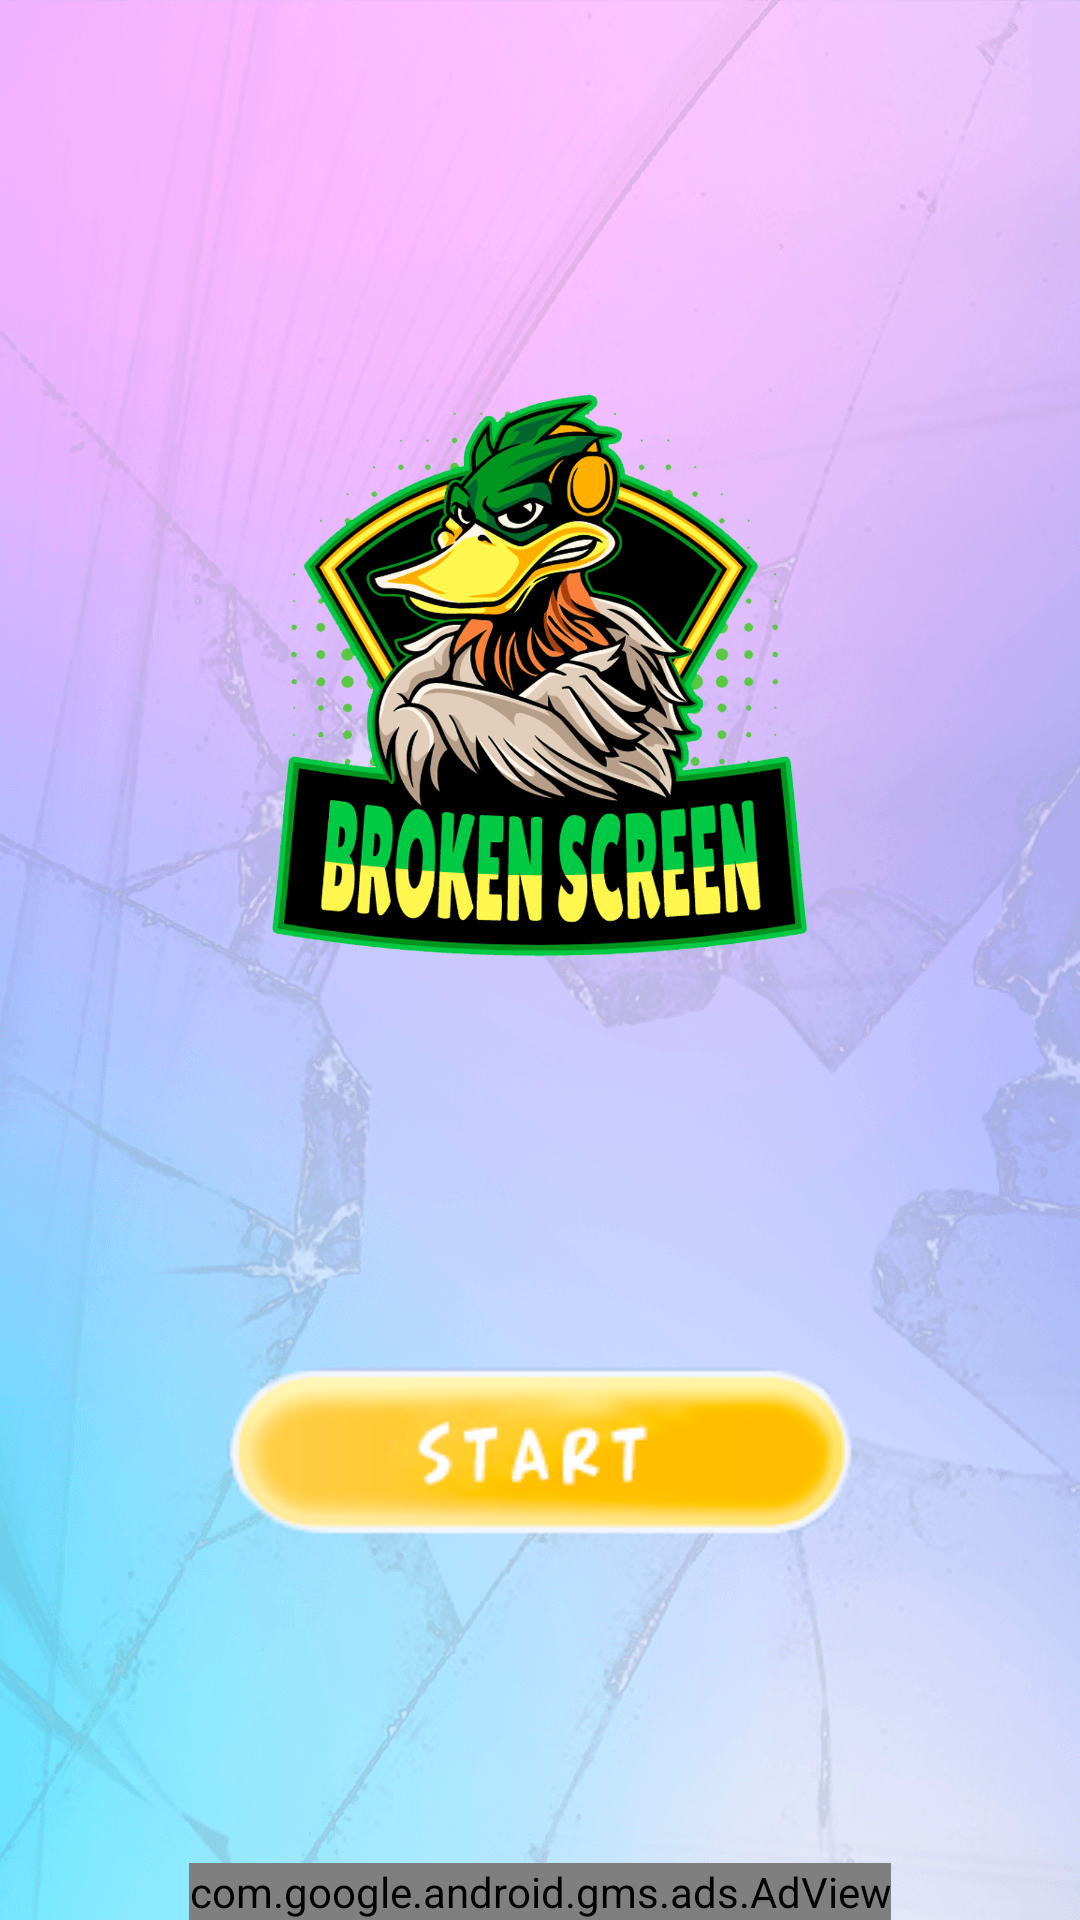

This screen was rendered from an Android layout file. Write that file and the resources it references.
<!-- AndroidManifest.xml: application theme Theme.BrokenScreenPrankFake -->
<!-- res/layout/fragment_menu.xml -->
<?xml version="1.0" encoding="utf-8"?>
<androidx.constraintlayout.widget.ConstraintLayout xmlns:android="http://schemas.android.com/apk/res/android"
    xmlns:app="http://schemas.android.com/apk/res-auto"
    xmlns:tools="http://schemas.android.com/tools"
    android:layout_width="match_parent"
    android:layout_height="match_parent"
    android:gravity="center"
    android:background="@drawable/bg1"
    android:orientation="vertical"
    tools:context=".ui.MenuFragment">

    <ImageView
        android:id="@+id/ivLogo"
        android:layout_width="200dp"
        android:layout_height="200dp"
        android:src="@drawable/logo2"
        app:layout_constraintBottom_toTopOf="@+id/btBegin"
        app:layout_constraintEnd_toEndOf="parent"
        app:layout_constraintStart_toStartOf="parent"
        app:layout_constraintTop_toTopOf="parent" />

    <ImageButton
        android:background="@null"
        android:src="@drawable/start"
        android:id="@+id/btBegin"
        android:layout_width="wrap_content"
        android:layout_height="wrap_content"
        app:layout_constraintBottom_toBottomOf="parent"
        app:layout_constraintEnd_toEndOf="parent"
        app:layout_constraintStart_toStartOf="parent"
        app:layout_constraintTop_toBottomOf="@id/ivLogo" />

    <com.google.android.gms.ads.AdView
        app:layout_constraintBottom_toBottomOf="parent"
        android:id="@+id/adViewMenu1"
        android:layout_width="wrap_content"
        android:layout_height="wrap_content"
        android:layout_alignParentBottom="true"
        android:layout_centerHorizontal="true"
        app:adSize="BANNER"
        app:adUnitId="ca-app-pub-3940256099942544/6300978111"
        app:layout_constraintEnd_toEndOf="parent"
        app:layout_constraintStart_toStartOf="parent"/>

</androidx.constraintlayout.widget.ConstraintLayout>
<!-- resources referenced by this layout -->
<resources>
  <!-- drawable bg1: png bitmap (drawable, 550646 bytes) -->
  <!-- drawable logo2: png bitmap (drawable, 154539 bytes) -->
  <!-- drawable start: png bitmap (drawable, 5385 bytes) -->
  <style name="Theme.BrokenScreenPrankFake" parent="Theme.MaterialComponents.DayNight.NoActionBar">
          <item name="android:windowFullscreen">true</item>
          <item name="android:windowNoTitle">true</item>
  
          
          <item name="colorPrimary">@color/purple_500</item>
          <item name="colorPrimaryVariant">@color/purple_700</item>
          <item name="colorOnPrimary">@color/white</item>
          
          <item name="colorSecondary">@color/teal_200</item>
          <item name="colorSecondaryVariant">@color/teal_700</item>
          <item name="colorOnSecondary">@color/black</item>
          
          <item name="android:statusBarColor">?attr/colorPrimaryVariant</item>
          
      </style>
  <!-- not gathered from this repository: default colours our renderer supplied (Android Studio template values) -->
  <color name="purple_500">#FF6200EE</color>
  <color name="purple_700">#FF3700B3</color>
  <color name="teal_200">#FF03DAC5</color>
  <color name="teal_700">#FF018786</color>
  <color name="black">#FF000000</color>
  <color name="white">#FFFFFFFF</color>
</resources>
